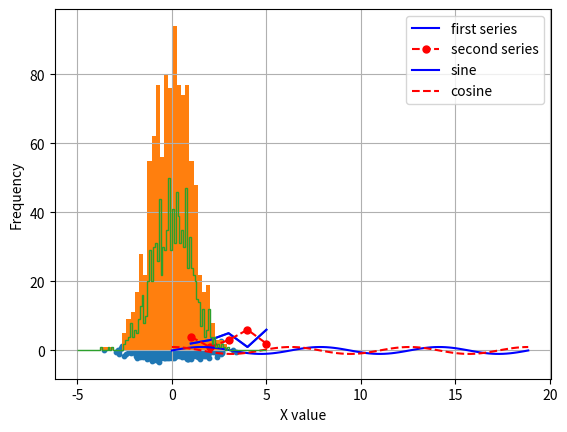

Source code (Python):
# Force the inline (jupyter) version of matplotlib
%matplotlib inline
# Everyone renames these libraries like this
import matplotlib.pyplot as plt  
import numpy as np

x = [1.,2.,3.,4.,5.]
y = [2.,3.,5.,1.,6.]
plt.plot(x,y)  # Call with all defaults
plt.show()     # Will not display until you call show()

z = [4.,1.,3.,6.,2.]
plt.plot(x,y,"b-",label="first series")          # solid blue line
plt.plot(x,z,"r.--",label="second series",ms=10) # red markers size 10 and a dashed line
plt.xlabel("X Axis")
plt.ylabel("Y Axis")
plt.legend()               # Legend will use the labels
plt.show()

x = np.linspace(0.,6*np.pi,100)     # Create points from 0 to 6pi
y = np.sin(x)                       # sine
z = np.cos(x)                       # cosine
plt.plot(x,y,"b-",label="sine")     # Plot sine with blue line
plt.plot(x,z,"r--",label="cosine")  # Plot coside with red dashed line
plt.xlabel("Angle")                 # Label axes 
plt.ylabel("Trig Value")
plt.grid()                          # Add a grid
plt.legend()                        # Print the legend
plt.show()

x = np.random.randn(1000)     # Generate random numbers
y = np.random.randn(1000)     
plt.scatter(x,y,s=10)         # plot them
plt.xlabel("X value")
plt.ylabel("Y value")
plt.show()

x = np.random.randn(1000)
plt.hist(x,bins=30)
plt.show()

# Control the range and the type and add axis labels
plt.hist(x,bins=100,range=(-5.,5.),histtype='step')
plt.xlabel("X value")
plt.ylabel("Frequency")
plt.show()

